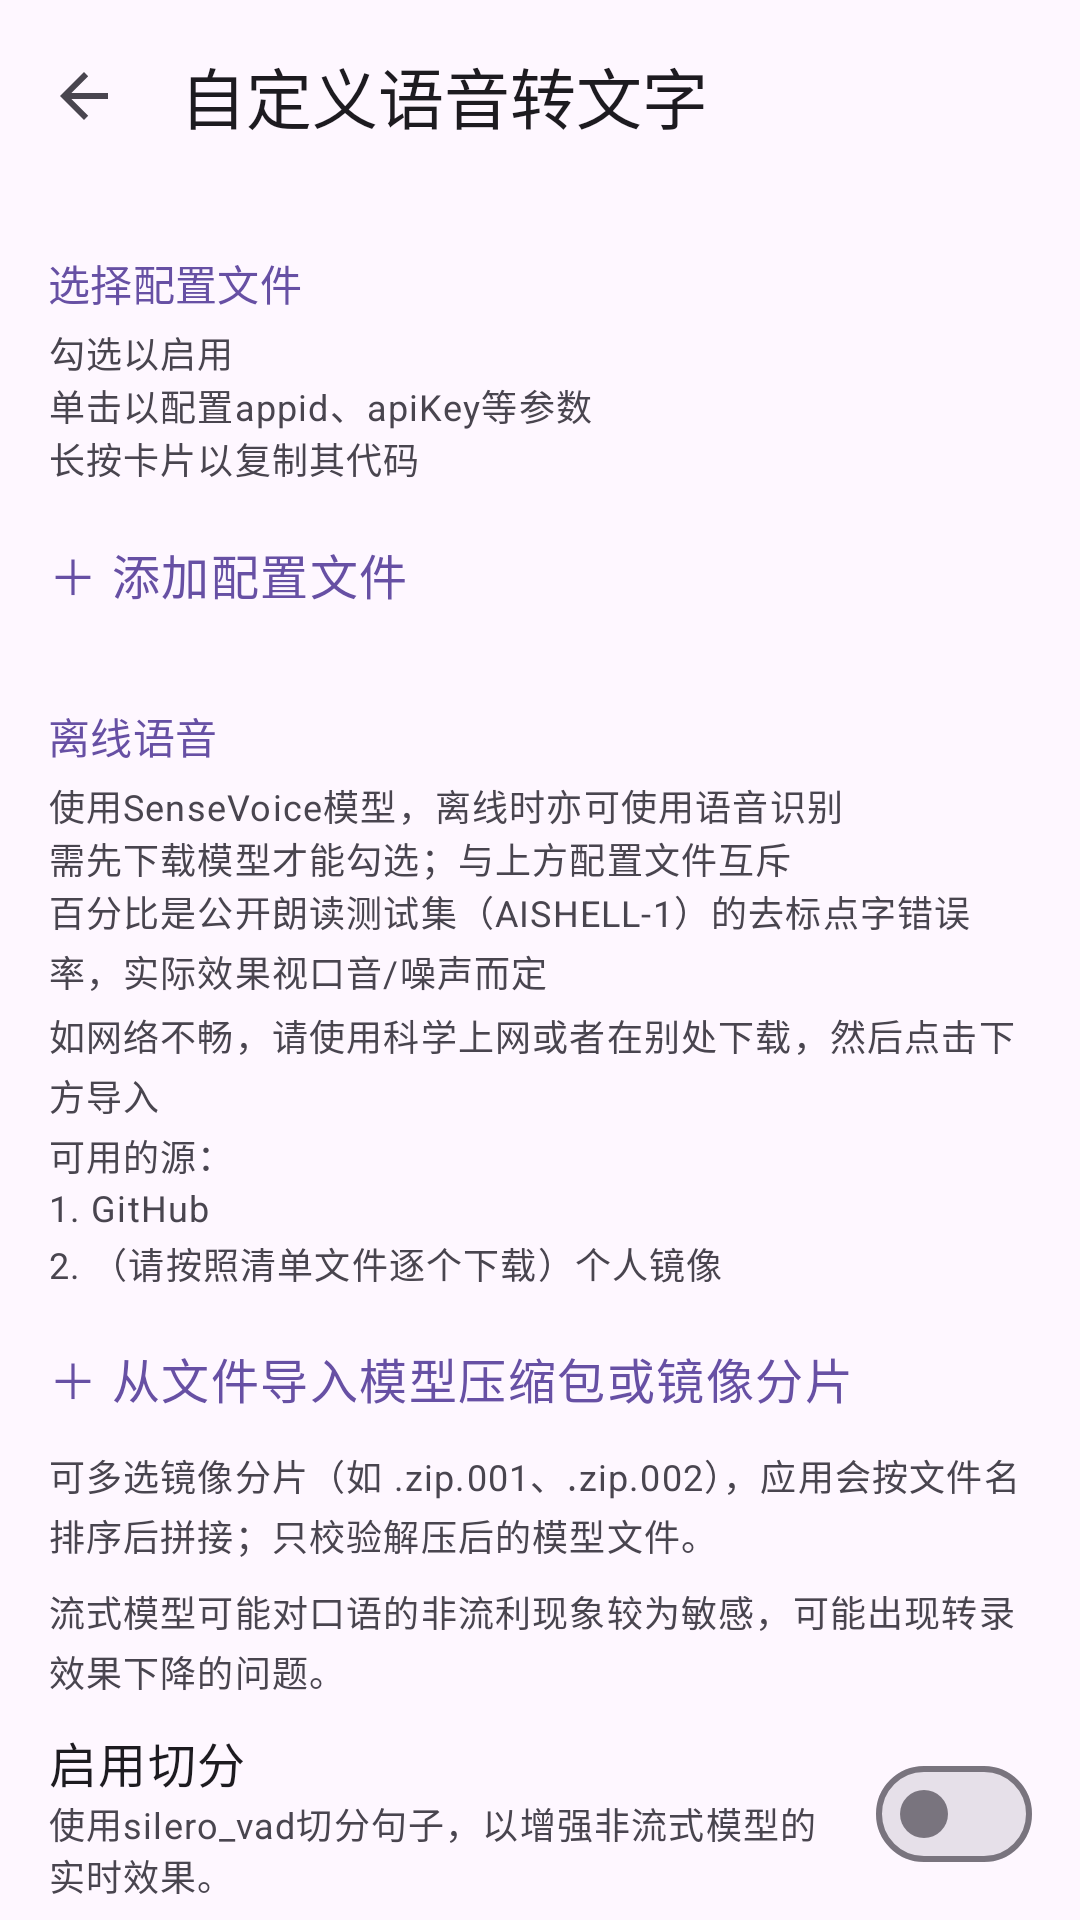

Write the Android layout XML for this screen, with the resource values it uses.
<!-- AndroidManifest.xml: application theme Theme.GboardExt -->
<!-- res/layout/activity_voice_engine.xml -->
<?xml version="1.0" encoding="utf-8"?>
<LinearLayout xmlns:android="http://schemas.android.com/apk/res/android"
    xmlns:app="http://schemas.android.com/apk/res-auto"
    android:layout_width="match_parent"
    android:layout_height="match_parent"
    android:fitsSystemWindows="true"
    android:orientation="vertical">

    <com.google.android.material.appbar.MaterialToolbar
        android:id="@+id/toolbar"
        android:layout_width="match_parent"
        android:layout_height="?attr/actionBarSize"
        app:navigationIcon="?attr/homeAsUpIndicator"
        app:title="自定义语音转文字" />

    <androidx.core.widget.NestedScrollView
        android:layout_width="match_parent"
        android:layout_height="match_parent"
        android:fitsSystemWindows="true"
        android:fillViewport="true">

        <LinearLayout
            android:layout_width="match_parent"
            android:layout_height="wrap_content"
            android:orientation="vertical"
            android:paddingStart="16dp"
            android:paddingEnd="16dp"
            android:paddingTop="8dp"
            android:paddingBottom="24dp">

            
            <TextView
                style="@style/ImeSectionHeader"
                android:text="选择配置文件" />

            <TextView
                style="@style/ImeNote"
                android:layout_marginTop="4dp"
                android:text="勾选以启用" />
            <TextView
                style="@style/ImeNote"
                android:text="单击以配置appid、apiKey等参数" />
            <TextView
                style="@style/ImeNote"
                android:text="长按卡片以复制其代码" />

            <LinearLayout
                android:id="@+id/list_profiles"
                android:layout_width="match_parent"
                android:layout_height="wrap_content"
                android:orientation="vertical" />

            <TextView
                android:id="@+id/btn_add_profile"
                style="@style/ImeAddButton"
                android:text="＋ 添加配置文件" />

            
            <TextView
                style="@style/ImeSectionHeader"
                android:layout_marginTop="20dp"
                android:text="离线语音" />

            <TextView
                style="@style/ImeNote"
                android:layout_marginTop="4dp"
                android:text="使用SenseVoice模型，离线时亦可使用语音识别" />
            <TextView
                style="@style/ImeNote"
                android:text="需先下载模型才能勾选；与上方配置文件互斥" />
            <TextView
                style="@style/ImeNote"
                android:text="百分比是公开朗读测试集（AISHELL-1）的去标点字错误率，实际效果视口音/噪声而定" />

            <TextView
                android:id="@+id/tv_model_sources"
                style="@style/ImeNote"
                android:layout_marginTop="4dp"
                android:text="如网络不畅，请使用科学上网或者在别处下载，然后点击下方导入&#10;可用的源：&#10;1. GitHub&#10;2. （请按照清单文件逐个下载）个人镜像" />

            <TextView
                android:id="@+id/btn_import_model"
                style="@style/ImeAddButton"
                android:text="＋ 从文件导入模型压缩包或镜像分片" />

            <TextView
                style="@style/ImeNote"
                android:text="可多选镜像分片（如 .zip.001、.zip.002），应用会按文件名排序后拼接；只校验解压后的模型文件。" />

            <LinearLayout
                android:id="@+id/list_models"
                android:layout_width="match_parent"
                android:layout_height="wrap_content"
                android:orientation="vertical" />

            <TextView
                style="@style/ImeNote"
                android:layout_marginTop="8dp"
                android:text="流式模型可能对口语的非流利现象较为敏感，可能出现转录效果下降的问题。" />
            <LinearLayout
                android:id="@+id/row_vad"
                android:layout_width="match_parent"
                android:layout_height="wrap_content"
                android:layout_marginTop="4dp"
                android:gravity="center_vertical"
                android:orientation="horizontal"
                android:paddingTop="6dp"
                android:paddingBottom="6dp">

                <LinearLayout
                    android:layout_width="0dp"
                    android:layout_height="wrap_content"
                    android:layout_weight="1"
                    android:orientation="vertical">

                    <TextView
                        android:layout_width="match_parent"
                        android:layout_height="wrap_content"
                        android:text="启用切分"
                        android:textAppearance="?attr/textAppearanceBodyLarge"
                        android:textColor="?attr/colorOnSurface" />

                    <TextView
                        android:layout_width="match_parent"
                        android:layout_height="wrap_content"
                        android:text="使用silero_vad切分句子，以增强非流式模型的实时效果。"
                        android:textAppearance="?attr/textAppearanceBodySmall"
                        android:textColor="?attr/colorOnSurfaceVariant" />

                </LinearLayout>

                <com.google.android.material.materialswitch.MaterialSwitch
                    android:id="@+id/sw_vad"
                    android:layout_width="wrap_content"
                    android:layout_height="wrap_content"
                    android:layout_marginStart="10dp"
                    android:minWidth="0dp" />

            </LinearLayout>

            <LinearLayout
                android:id="@+id/row_punct"
                android:layout_width="match_parent"
                android:layout_height="wrap_content"
                android:gravity="center_vertical"
                android:orientation="horizontal"
                android:paddingTop="6dp"
                android:paddingBottom="6dp">

                <LinearLayout
                    android:layout_width="0dp"
                    android:layout_height="wrap_content"
                    android:layout_weight="1"
                    android:orientation="vertical">

                    <TextView
                        android:layout_width="match_parent"
                        android:layout_height="wrap_content"
                        android:text="补全标点"
                        android:textAppearance="?attr/textAppearanceBodyLarge"
                        android:textColor="?attr/colorOnSurface" />

                    <TextView
                        android:layout_width="match_parent"
                        android:layout_height="wrap_content"
                        android:text="为不带标点的模型（Paraformer / 流式）插入标点"
                        android:textAppearance="?attr/textAppearanceBodySmall"
                        android:textColor="?attr/colorOnSurfaceVariant" />

                </LinearLayout>

                <com.google.android.material.materialswitch.MaterialSwitch
                    android:id="@+id/sw_punct"
                    android:layout_width="wrap_content"
                    android:layout_height="wrap_content"
                    android:layout_marginStart="10dp"
                    android:minWidth="0dp" />

            </LinearLayout>

            
            <View
                android:layout_width="match_parent"
                android:layout_height="1dp"
                android:layout_marginTop="16dp"
                android:background="?attr/colorOutlineVariant" />

            
            <LinearLayout
                android:layout_width="match_parent"
                android:layout_height="wrap_content"
                android:orientation="vertical"
                android:paddingTop="8dp">

                <TextView
                    style="@style/ImeNote"
                    android:text="注意事项：" />

                <TextView
                    style="@style/ImeNote"
                    android:text="1. 未勾选任何配置文件将退回原版 STT" />
                <TextView
                    android:id="@+id/tv_note_issue"
                    style="@style/ImeNote"
                    android:text="2. 「测试」配置将在启动语音输入后输出「你好，世界。」供测试使用。如果没有正确输出，请提交 Issue，记得附上您的 Gboard 版本" />
                <TextView
                    style="@style/ImeNote"
                    android:text="3. 所有配置文件均可删除；如果意外删除/覆盖默认配置文件，可点击「恢复内置配置」还原" />
                <TextView
                    style="@style/ImeNote"
                    android:text="4. 长按配置文件卡片可复制代码，粘贴至别处编辑" />
                <TextView
                    style="@style/ImeNote"
                    android:text="5. 导入时以代码里的 engine.id 为唯一识别码，同名会覆盖已有配置" />

            </LinearLayout>

            
            <View
                android:layout_width="match_parent"
                android:layout_height="1dp"
                android:layout_marginTop="16dp"
                android:background="?attr/colorOutlineVariant" />

            <TextView
                android:id="@+id/tv_restore_builtins"
                android:layout_width="match_parent"
                android:layout_height="wrap_content"
                android:paddingTop="12dp"
                android:paddingBottom="12dp"
                android:text="恢复内置配置"
                android:textAppearance="?attr/textAppearanceBodyLarge"
                android:textColor="?attr/colorPrimary"
                android:clickable="true"
                android:focusable="true"
                android:background="?attr/selectableItemBackground" />

            <TextView
                android:id="@+id/tv_force_update"
                android:layout_width="match_parent"
                android:layout_height="wrap_content"
                android:paddingTop="12dp"
                android:paddingBottom="12dp"
                android:text="强制更新配置文件"
                android:textAppearance="?attr/textAppearanceBodyLarge"
                android:textColor="?attr/colorPrimary"
                android:clickable="true"
                android:focusable="true"
                android:background="?attr/selectableItemBackground" />

        </LinearLayout>

    </androidx.core.widget.NestedScrollView>

</LinearLayout>
<!-- resources referenced by this layout -->
<resources>
  <style name="ImeAddButton" parent="">
          <item name="android:layout_width">match_parent</item>
          <item name="android:layout_height">wrap_content</item>
          <item name="android:layout_marginTop">6dp</item>
          <item name="android:paddingTop">12dp</item>
          <item name="android:paddingBottom">12dp</item>
          <item name="android:textAppearance">?attr/textAppearanceBodyLarge</item>
          <item name="android:textColor">?attr/colorPrimary</item>
          <item name="android:clickable">true</item>
          <item name="android:focusable">true</item>
          <item name="android:background">?attr/selectableItemBackground</item>
      </style>
  <style name="ImeNote" parent="">
          <item name="android:layout_width">match_parent</item>
          <item name="android:layout_height">wrap_content</item>
          <item name="android:textAppearance">?attr/textAppearanceBodySmall</item>
          <item name="android:textColor">?attr/colorOnSurfaceVariant</item>
          <item name="android:lineSpacingMultiplier">1.15</item>
      </style>
  <style name="ImeSectionHeader" parent="">
          <item name="android:layout_width">match_parent</item>
          <item name="android:layout_height">wrap_content</item>
          <item name="android:layout_marginTop">12dp</item>
          <item name="android:textAppearance">?attr/textAppearanceTitleSmall</item>
          <item name="android:textColor">?attr/colorPrimary</item>
      </style>
  <style name="Theme.GboardExt" parent="Theme.Material3.DayNight.NoActionBar" />
</resources>
